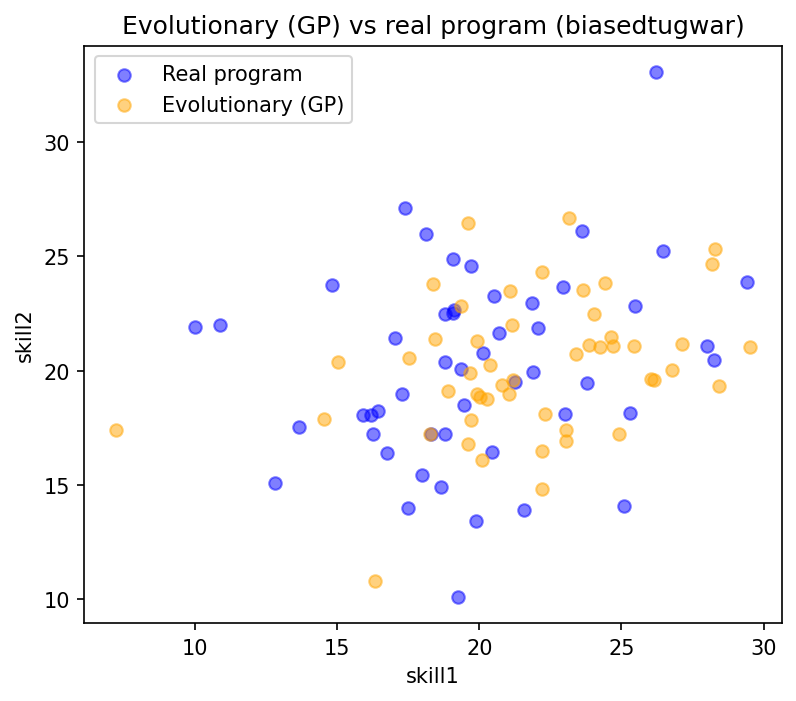

The table this chart was drawn from, first rows:
skill1, skill2
26.15, 19.59
19.58, 26.44
24.42, 23.81
18.89, 19.1
20.26, 18.77
19.59, 16.81
18.36, 23.81
24.04, 22.48
24.71, 21.06
18.25, 17.23
26.78, 20.02
16.31, 10.83
24.93, 17.25
22.21, 16.51
27.11, 21.17
28.19, 24.67
19.7, 17.85
19.67, 19.9
20.37, 20.27
22.19, 14.83
22.22, 24.33
17.51, 20.57
24.64, 21.47
22.31, 18.12
26.05, 19.64
19.35, 22.83
23.84, 21.1
28.29, 25.3
19.92, 21.28
23.65, 23.54
19.93, 18.98
23.4, 20.72
7.215, 17.41
14.54, 17.9
21.06, 23.46
20.02, 18.83
28.43, 19.31
23.06, 16.93
25.43, 21.06
21.05, 18.98
20.09, 16.11
21.13, 21.99
23.06, 17.4
15.01, 20.39
18.45, 21.36
21.19, 19.57
20.81, 19.35
23.17, 26.65
29.53, 21.05
24.25, 21.03
